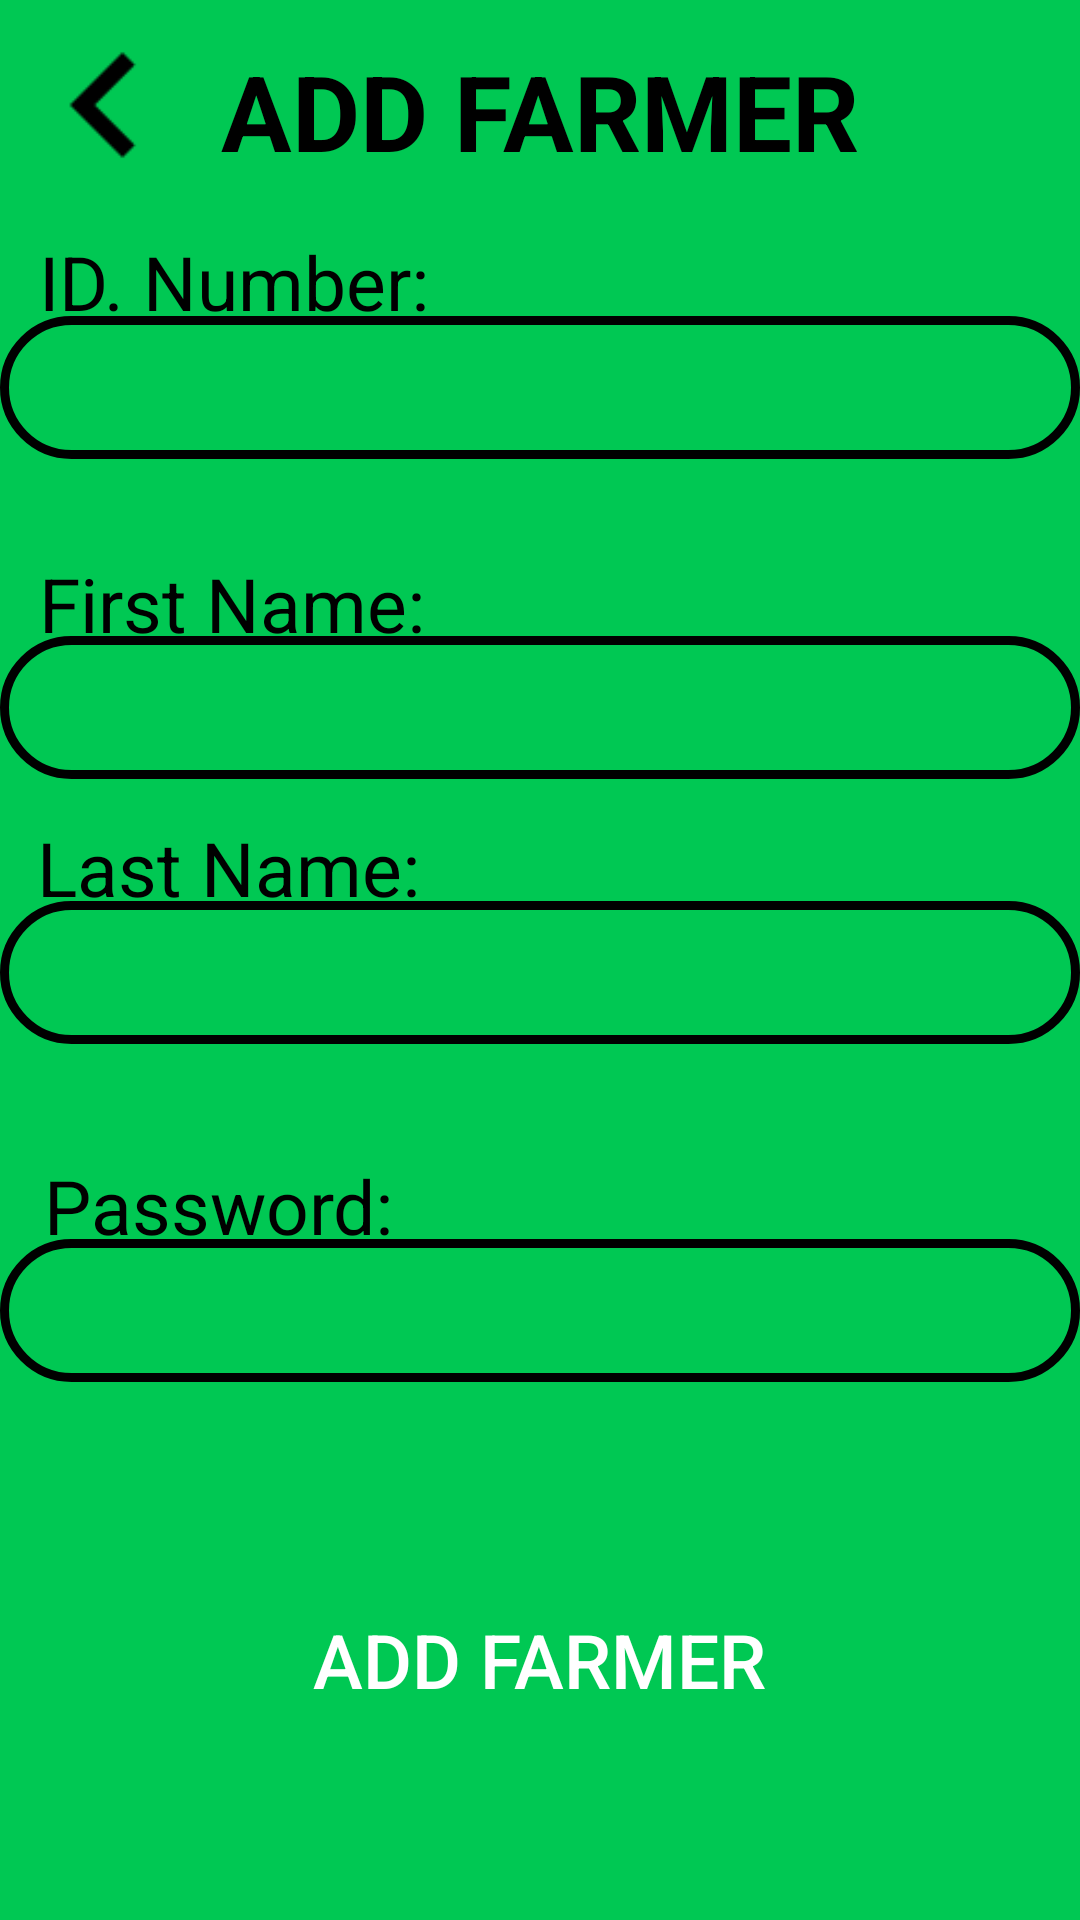

Android layout source for this screen:
<!-- AndroidManifest.xml: application theme Theme.FarmCentral -->
<!-- res/layout/activity_add_farmer.xml -->
<?xml version="1.0" encoding="utf-8"?>
<androidx.constraintlayout.widget.ConstraintLayout xmlns:android="http://schemas.android.com/apk/res/android"
    xmlns:app="http://schemas.android.com/apk/res-auto"
    xmlns:tools="http://schemas.android.com/tools"
    android:layout_width="match_parent"
    android:layout_height="match_parent"
    tools:context=".Employee.AddFarmer"
    android:background="@color/grass_green">


    <EditText
        android:id="@+id/edtAddFarmer_Password"
        android:layout_width="match_parent"
        android:layout_height="wrap_content"
        android:background="@drawable/textfield_design"
        android:ems="10"
        android:inputType="textPersonName"
        android:maxLength="30"
        android:paddingLeft="15sp"
        android:paddingTop="7sp"
        android:paddingBottom="7sp"
        android:textColor="@color/black"
        android:textSize="25sp"
        app:layout_constraintBottom_toBottomOf="parent"
        app:layout_constraintEnd_toEndOf="parent"
        app:layout_constraintHorizontal_bias="1.0"
        app:layout_constraintStart_toStartOf="parent"
        app:layout_constraintTop_toTopOf="parent"
        app:layout_constraintVertical_bias="0.697" />

    <TextView
        android:id="@+id/txtAddFarmer_Password"
        android:layout_width="wrap_content"
        android:layout_height="wrap_content"
        android:text="Password:"
        android:textColor="@color/black"
        android:textSize="25sp"
        app:layout_constraintBottom_toBottomOf="parent"
        app:layout_constraintEnd_toEndOf="parent"
        app:layout_constraintHorizontal_bias="0.06"
        app:layout_constraintStart_toStartOf="parent"
        app:layout_constraintTop_toTopOf="parent"
        app:layout_constraintVertical_bias="0.635" />

    <EditText
        android:id="@+id/edtAddFarmer_FirstName"
        android:layout_width="match_parent"
        android:layout_height="wrap_content"
        android:background="@drawable/textfield_design"
        android:ems="10"
        android:inputType="textPersonName"
        android:maxLength="30"
        android:paddingLeft="15sp"
        android:paddingTop="7sp"
        android:paddingBottom="7sp"
        android:textColor="@color/black"
        android:textSize="25sp"
        app:layout_constraintBottom_toBottomOf="parent"
        app:layout_constraintEnd_toEndOf="parent"
        app:layout_constraintHorizontal_bias="0.0"
        app:layout_constraintStart_toStartOf="parent"
        app:layout_constraintTop_toTopOf="parent"
        app:layout_constraintVertical_bias="0.358" />

    <EditText
        android:id="@+id/edtAddFarmer_LastName"
        android:layout_width="match_parent"
        android:layout_height="wrap_content"
        android:background="@drawable/textfield_design"
        android:ems="10"
        android:inputType="textPersonName"
        android:maxLength="30"
        android:paddingLeft="15sp"
        android:paddingTop="7sp"
        android:paddingBottom="7sp"
        android:textColor="@color/black"
        android:textSize="25sp"
        app:layout_constraintBottom_toBottomOf="parent"
        app:layout_constraintEnd_toEndOf="parent"
        app:layout_constraintHorizontal_bias="0.0"
        app:layout_constraintStart_toStartOf="parent"
        app:layout_constraintTop_toTopOf="parent"
        app:layout_constraintVertical_bias="0.507" />

    <TextView
        android:id="@+id/txtAddFarmer_LastName"
        android:layout_width="wrap_content"
        android:layout_height="wrap_content"
        android:text="Last Name:"
        android:textColor="@color/black"
        android:textSize="25sp"
        app:layout_constraintBottom_toBottomOf="parent"
        app:layout_constraintEnd_toEndOf="parent"
        app:layout_constraintHorizontal_bias="0.053"
        app:layout_constraintStart_toStartOf="parent"
        app:layout_constraintTop_toTopOf="parent"
        app:layout_constraintVertical_bias="0.449" />

    <TextView
        android:id="@+id/txtAddFarmer_FirstName"
        android:layout_width="wrap_content"
        android:layout_height="wrap_content"
        android:text="First Name:"
        android:textColor="@color/black"
        android:textSize="25sp"
        app:layout_constraintBottom_toBottomOf="parent"
        app:layout_constraintEnd_toEndOf="parent"
        app:layout_constraintHorizontal_bias="0.056"
        app:layout_constraintStart_toStartOf="parent"
        app:layout_constraintTop_toTopOf="parent"
        app:layout_constraintVertical_bias="0.304" />

    <TextView
        android:id="@+id/txtAddFarmer_IDNumber"
        android:layout_width="wrap_content"
        android:layout_height="wrap_content"
        android:text="ID. Number:"
        android:textColor="@color/black"
        android:textSize="25sp"
        app:layout_constraintBottom_toBottomOf="parent"
        app:layout_constraintEnd_toEndOf="parent"
        app:layout_constraintHorizontal_bias="0.056"
        app:layout_constraintStart_toStartOf="parent"
        app:layout_constraintTop_toTopOf="parent"
        app:layout_constraintVertical_bias="0.127" />

    <EditText
        android:id="@+id/edtAddFarmer_IDNumber"
        android:layout_width="match_parent"
        android:layout_height="wrap_content"
        android:background="@drawable/textfield_design"
        android:ems="10"
        android:inputType="number"
        android:maxLength="13"
        android:paddingLeft="15sp"
        android:paddingTop="7sp"
        android:paddingBottom="7sp"
        android:textColor="@color/black"
        android:textSize="25sp"
        app:layout_constraintBottom_toBottomOf="parent"
        app:layout_constraintEnd_toEndOf="parent"
        app:layout_constraintHorizontal_bias="1.0"
        app:layout_constraintStart_toStartOf="parent"
        app:layout_constraintTop_toTopOf="parent"
        app:layout_constraintVertical_bias="0.178" />

    <TextView
        android:id="@+id/txtAddFarmer_Heading"
        android:layout_width="wrap_content"
        android:layout_height="wrap_content"
        android:text="ADD FARMER"
        android:textColor="@color/black"
        android:textSize="35sp"
        android:textStyle="bold"
        app:layout_constraintBottom_toBottomOf="parent"
        app:layout_constraintEnd_toEndOf="parent"
        app:layout_constraintStart_toStartOf="parent"
        app:layout_constraintTop_toTopOf="parent"
        app:layout_constraintVertical_bias="0.023" />

    <androidx.appcompat.widget.AppCompatButton
        android:id="@+id/btnAddFarmer_AddFarmer"
        android:layout_width="248sp"
        android:layout_height="73sp"
        android:background="@drawable/button_design"
        android:backgroundTint="@color/black"
        android:gravity="center"
        android:text="Add farmer"
        android:textColor="@color/white"
        android:textSize="25sp"
        app:layout_constraintBottom_toBottomOf="parent"
        app:layout_constraintEnd_toEndOf="parent"
        app:layout_constraintHorizontal_bias="0.496"
        app:layout_constraintStart_toStartOf="parent"
        app:layout_constraintTop_toTopOf="parent"
        app:layout_constraintVertical_bias="0.911" />

    <ImageView
        android:id="@+id/imgAddFarmer_Back"
        android:layout_width="70sp"
        android:layout_height="70sp"
        app:layout_constraintBottom_toBottomOf="parent"
        app:layout_constraintEnd_toEndOf="parent"
        app:layout_constraintHorizontal_bias="0.0"
        app:layout_constraintStart_toStartOf="parent"
        app:layout_constraintTop_toTopOf="parent"
        app:layout_constraintVertical_bias="0.0"
        app:srcCompat="@drawable/next_reversed" />


</androidx.constraintlayout.widget.ConstraintLayout>
<!-- resources referenced by this layout -->
<resources>
  <color name="black">#FF000000</color>
  <color name="grass_green">#00c853</color>
  <color name="white">#FFFFFFFF</color>
  <!-- drawable next_reversed: png bitmap (drawable-v24, 445 bytes) -->
  <!-- drawable textfield_design (drawable) -->
  <?xml version="1.0" encoding="utf-8"?>
  <selector xmlns:android="http://schemas.android.com/apk/res/android">
      <item>
          <shape android:shape="rectangle">
              <solid android:color="@android:color/transparent"/>
              <stroke android:width="3dp" android:color="@color/black"/>
              <corners android:radius="5dp"/>
              <corners
                  android:topLeftRadius="50dp"
                  android:topRightRadius="50dp"
                  android:bottomLeftRadius="50dp"
                  android:bottomRightRadius="50dp"/>
          </shape>
      </item>
  </selector>
  <style name="Theme.FarmCentral" parent="Theme.MaterialComponents.DayNight.NoActionBar">
          
          <item name="colorPrimary">@color/grass_green</item>
          <item name="colorPrimaryVariant">@color/grass_green</item>
          <item name="colorOnPrimary">@color/grass_green</item>
          
          <item name="colorSecondary">@color/teal_200</item>
          <item name="colorSecondaryVariant">@color/teal_700</item>
          <item name="colorOnSecondary">@color/black</item>
          
          <item name="android:statusBarColor" tools:targetApi="l">?attr/colorPrimaryVariant</item>
          
      </style>
  <color name="teal_200">#FF03DAC5</color>
  <color name="teal_700">#FF018786</color>
</resources>
